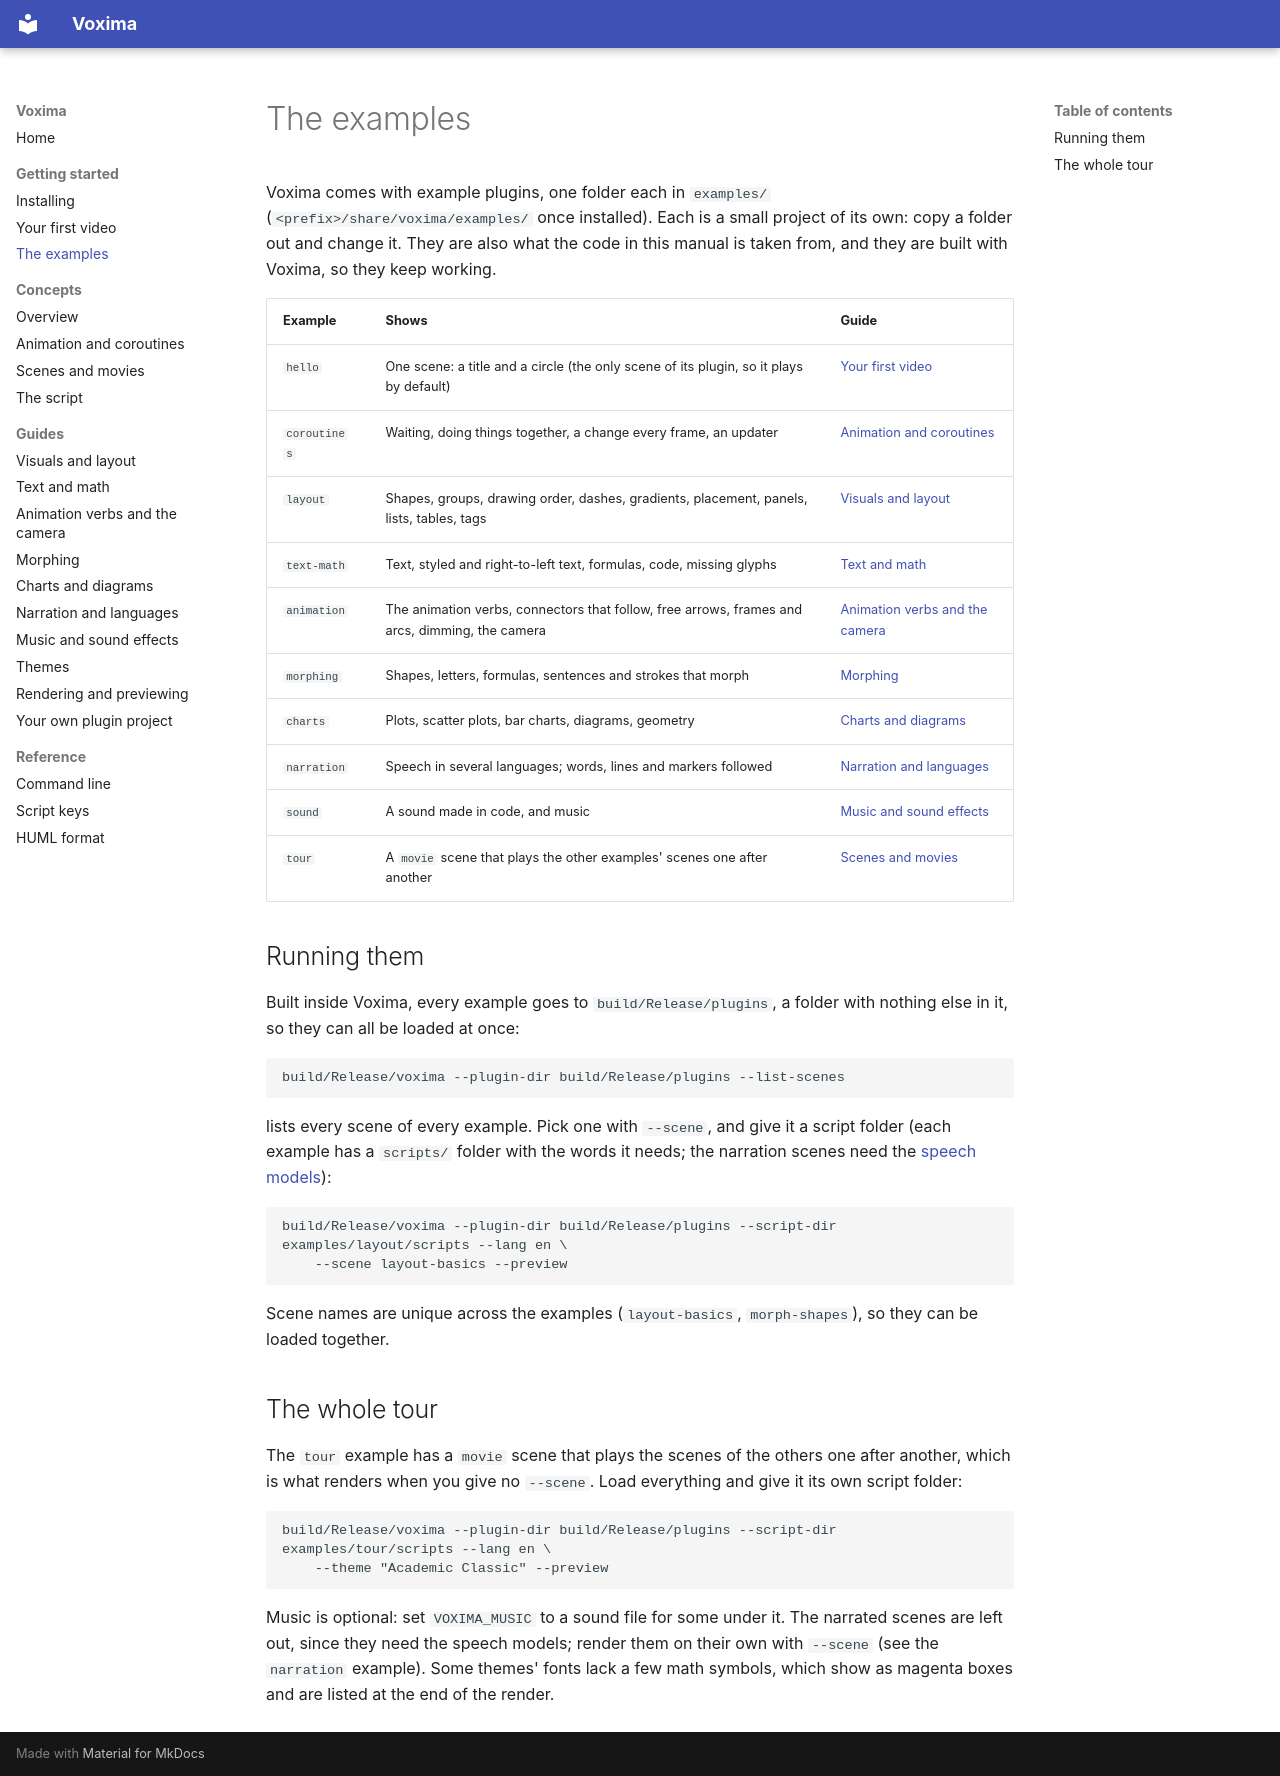

repository: iangodin/voxima · page: getting-started/examples/index.html · generator: mkdocs

# The examples

Voxima comes with example plugins, one folder each in `examples/` (`<prefix>/share/voxima/examples/` once
installed). Each is a small project of its own: copy a folder out and change it. They are also what the code in this
manual is taken from, and they are built with Voxima, so they keep working.

| Example | Shows | Guide |
|---|---|---|
| `hello` | One scene: a title and a circle (the only scene of its plugin, so it plays by default) | [Your first video](first-video.md) |
| `coroutines` | Waiting, doing things together, a change every frame, an updater | [Animation and coroutines](../concepts/coroutines.md) |
| `layout` | Shapes, groups, drawing order, dashes, gradients, placement, panels, lists, tables, tags | [Visuals and layout](../guides/visuals-layout.md) |
| `text-math` | Text, styled and right-to-left text, formulas, code, missing glyphs | [Text and math](../guides/text-math.md) |
| `animation` | The animation verbs, connectors that follow, free arrows, frames and arcs, dimming, the camera | [Animation verbs and the camera](../guides/animation.md) |
| `morphing` | Shapes, letters, formulas, sentences and strokes that morph | [Morphing](../guides/morphing.md) |
| `charts` | Plots, scatter plots, bar charts, diagrams, geometry | [Charts and diagrams](../guides/charts-diagrams.md) |
| `narration` | Speech in several languages; words, lines and markers followed | [Narration and languages](../guides/narration.md) |
| `sound` | A sound made in code, and music | [Music and sound effects](../guides/sound.md) |
| `tour` | A `movie` scene that plays the other examples' scenes one after another | [Scenes and movies](../concepts/scenes.md) |

## Running them

Built inside Voxima, every example goes to `build/Release/plugins`, a folder with nothing else in it, so they can
all be loaded at once:

```
build/Release/voxima --plugin-dir build/Release/plugins --list-scenes
```

lists every scene of every example. Pick one with `--scene`, and give it a script folder (each example has a
`scripts/` folder with the words it needs; the narration scenes need the [speech models](install.md#speech-models-and-voices-only-for-narration)):

```
build/Release/voxima --plugin-dir build/Release/plugins --script-dir examples/layout/scripts --lang en \
    --scene layout-basics --preview
```

Scene names are unique across the examples (`layout-basics`, `morph-shapes`), so they can be loaded together.

## The whole tour

The `tour` example has a `movie` scene that plays the scenes of the others one after another, which is what
renders when you give no `--scene`. Load everything and give it its own script folder:

```
build/Release/voxima --plugin-dir build/Release/plugins --script-dir examples/tour/scripts --lang en \
    --theme "Academic Classic" --preview
```

Music is optional: set `VOXIMA_MUSIC` to a sound file for some under it. The narrated scenes are left out, since
they need the speech models; render them on their own with `--scene` (see the `narration` example). Some themes'
fonts lack a few math symbols, which show as magenta boxes and are listed at the end of the render.
